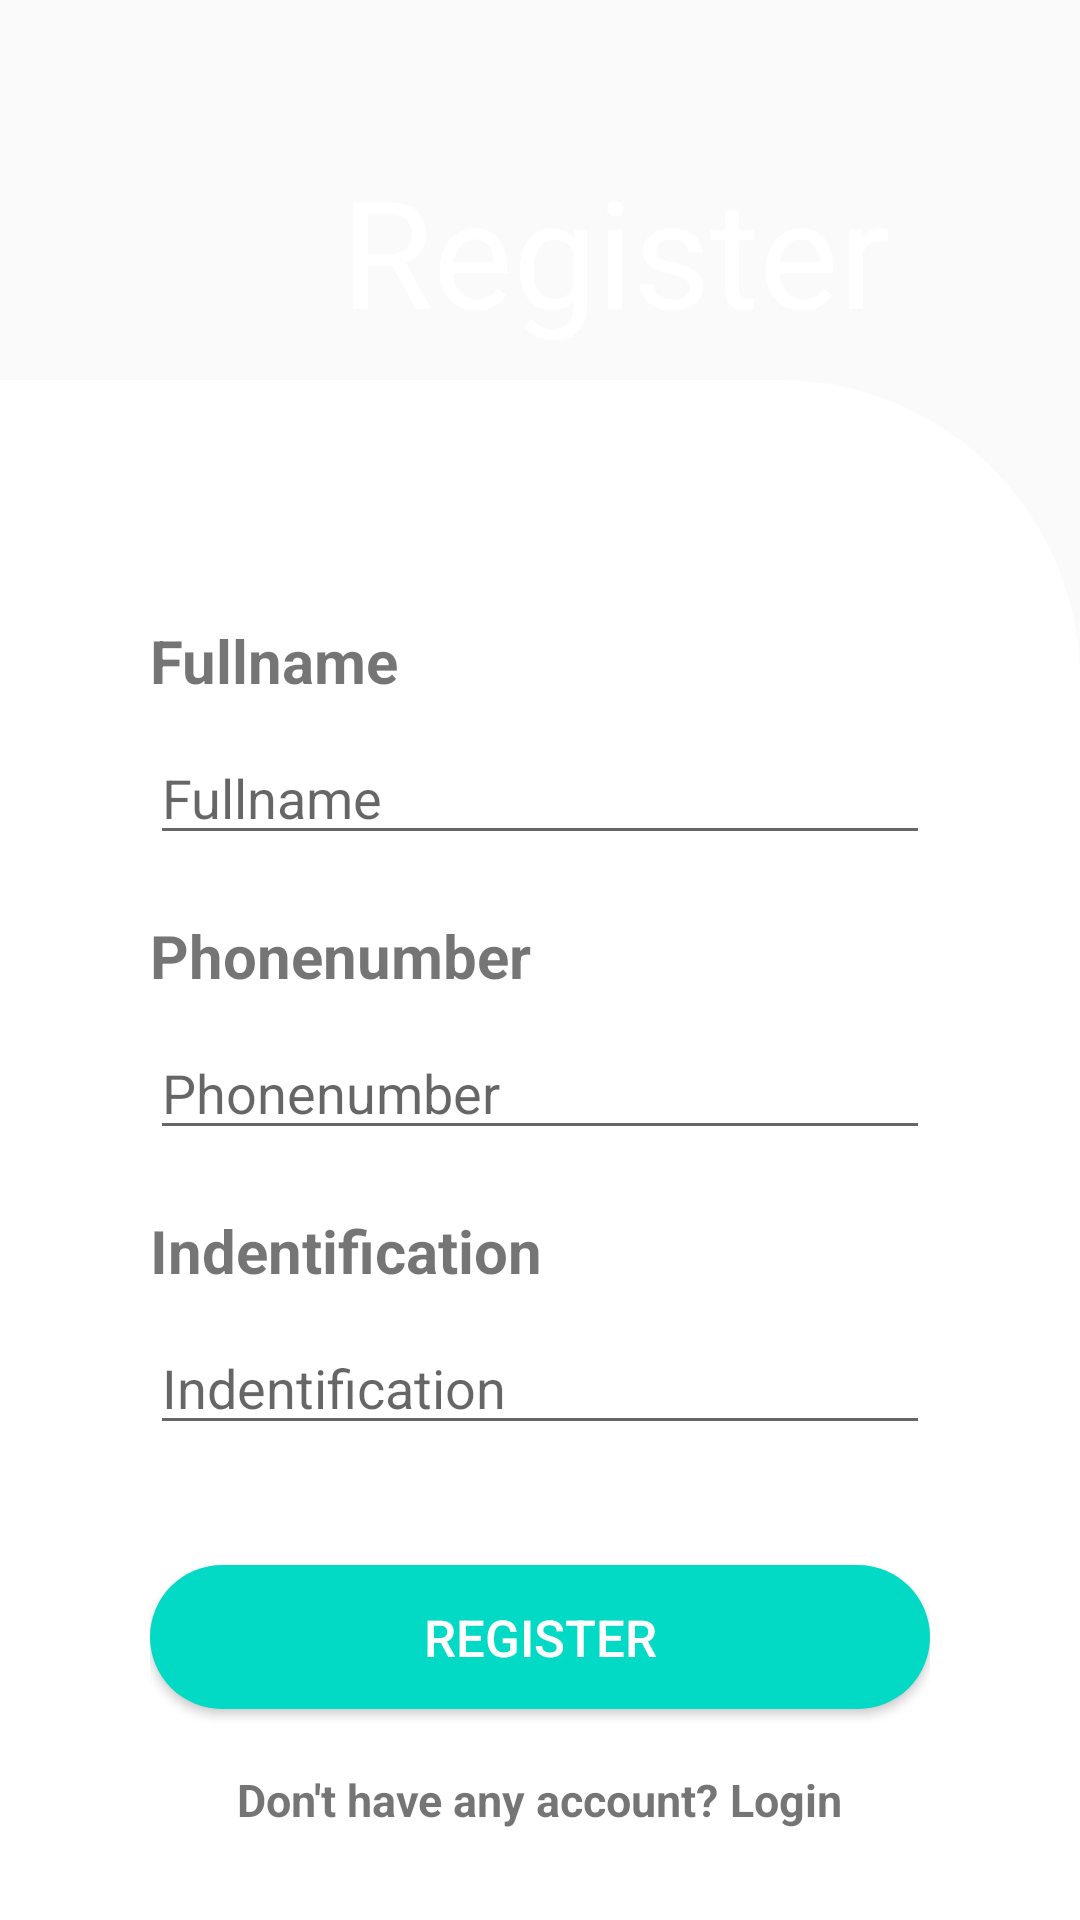

Write the Android layout XML for this screen, with the resource values it uses.
<!-- AndroidManifest.xml: application theme Theme.Quan_ly_thue_xe -->
<!-- res/layout/activity_register_info.xml -->
<?xml version="1.0" encoding="utf-8"?>
<LinearLayout xmlns:android="http://schemas.android.com/apk/res/android"
    xmlns:app="http://schemas.android.com/apk/res-auto"
    xmlns:tools="http://schemas.android.com/tools"
    android:layout_width="match_parent"
    android:layout_height="match_parent"
    tools:context=".Account.RegisterInfoActivity"
    android:orientation="vertical"
    android:background="@drawable/background">
    <LinearLayout
        android:layout_width="match_parent"
        android:layout_height="match_parent"
        android:layout_weight="1"
        android:orientation="horizontal"
        android:padding="10dp"
        >

        <ImageView
            android:id="@+id/idCallback"
            android:layout_width="35dp"
            android:layout_height="35dp"
            android:layout_marginTop="50dp"
            android:src="@drawable/ic_baseline_arrow_back_ios_new_24" />

        <TextView
            android:layout_width="320dp"
            android:layout_height="wrap_content"
            android:gravity="center"
            android:layout_marginTop="40dp"
            android:text="Register"
            android:textColor="#E2FFFFFF"
            android:textSize="50dp" />
    </LinearLayout>

    <LinearLayout
        android:layout_width="match_parent"
        android:layout_height="wrap_content"
        android:orientation="vertical"
        android:background="@drawable/backgroup_button_nocolor_register"
        android:paddingTop="80dp"
        android:paddingLeft="50dp"
        android:paddingRight="50dp">
        <TextView
            android:layout_width="wrap_content"
            android:layout_height="wrap_content"
            android:text="Fullname"
            android:textSize="20dp"
            android:textStyle="bold" />
        <EditText
            android:id="@+id/edName"
            android:layout_width="match_parent"
            android:layout_marginTop="10dp"
            android:layout_height="wrap_content"
            android:hint="Fullname" />
        <TextView
            android:layout_width="wrap_content"
            android:layout_height="wrap_content"
            android:text="Phonenumber"
            android:layout_marginTop="20dp"
            android:textSize="20dp"
            android:textStyle="bold" />
        <EditText
            android:id="@+id/edPhoneNumber"
            android:layout_width="match_parent"
            android:layout_height="wrap_content"
            android:layout_marginTop="10dp"
            android:hint="Phonenumber" />
        <TextView
            android:layout_width="wrap_content"
            android:layout_height="wrap_content"
            android:text="Indentification"
            android:layout_marginTop="20dp"
            android:textSize="20dp"
            android:textStyle="bold" />
        <EditText
            android:id="@+id/edIndentidication"
            android:layout_width="match_parent"
            android:layout_height="wrap_content"
            android:layout_marginTop="10dp"
            android:hint="Indentification" />

        <Button
            android:id="@+id/btnRegister"
            android:layout_width="match_parent"
            android:layout_height="wrap_content"
            android:layout_gravity="center"
            android:layout_marginTop="40dp"
            android:background="@drawable/backgroup_button_color"
            android:text="Register"
            android:textColor="@color/white"
            android:textSize="17dp" />
        <LinearLayout
            android:layout_width="wrap_content"
            android:layout_height="wrap_content"
            android:layout_gravity="center"
            android:orientation="horizontal"
            android:layout_marginTop="20dp"
            android:layout_marginBottom="30dp">
            <TextView
                android:layout_width="wrap_content"
                android:layout_height="wrap_content"
                android:textSize="15dp"
                android:textStyle="bold"
                android:text="Don't have any account? "/>
            <TextView
                android:id="@+id/tvTran"
                android:layout_width="wrap_content"
                android:layout_height="wrap_content"
                android:textSize="15dp"
                android:textStyle="bold"
                android:text="Login"/>

        </LinearLayout>
    </LinearLayout>

</LinearLayout>
<!-- resources referenced by this layout -->
<resources>
  <!-- drawable backgroup_button_color (drawable) -->
  <?xml version="1.0" encoding="utf-8"?>
  <shape xmlns:android="http://schemas.android.com/apk/res/android">
  
      <solid
          android:color="@color/teal_200"
  
          />
  
      <corners
          android:radius="50dp"
          />
  </shape>
  <!-- drawable backgroup_button_nocolor_register (drawable-v24) -->
  <?xml version="1.0" encoding="utf-8"?>
  <shape xmlns:android="http://schemas.android.com/apk/res/android">
      <solid android:color="@color/white"
          />
  
      <corners android:topRightRadius="100dp"/>
  
  </shape>
  <style name="Theme.Quan_ly_thue_xe" parent="Theme.AppCompat.DayNight.NoActionBar">
          
          <item name="colorPrimary">@color/purple_500</item>
          <item name="colorPrimaryVariant">@color/purple_700</item>
          <item name="colorOnPrimary">@color/white</item>
          
          <item name="colorSecondary">@color/teal_200</item>
          <item name="colorSecondaryVariant">@color/teal_700</item>
          <item name="colorOnSecondary">@color/black</item>
          
          <item name="android:statusBarColor" tools:targetApi="l">?attr/colorPrimaryVariant</item>
          
      </style>
  <!-- not gathered from this repository: default colours our renderer supplied (Android Studio template values) -->
  <color name="purple_500">#FF6200EE</color>
  <color name="purple_700">#FF3700B3</color>
  <color name="teal_200">#FF03DAC5</color>
  <color name="teal_700">#FF018786</color>
  <color name="black">#FF000000</color>
  <color name="white">#FFFFFFFF</color>
</resources>
